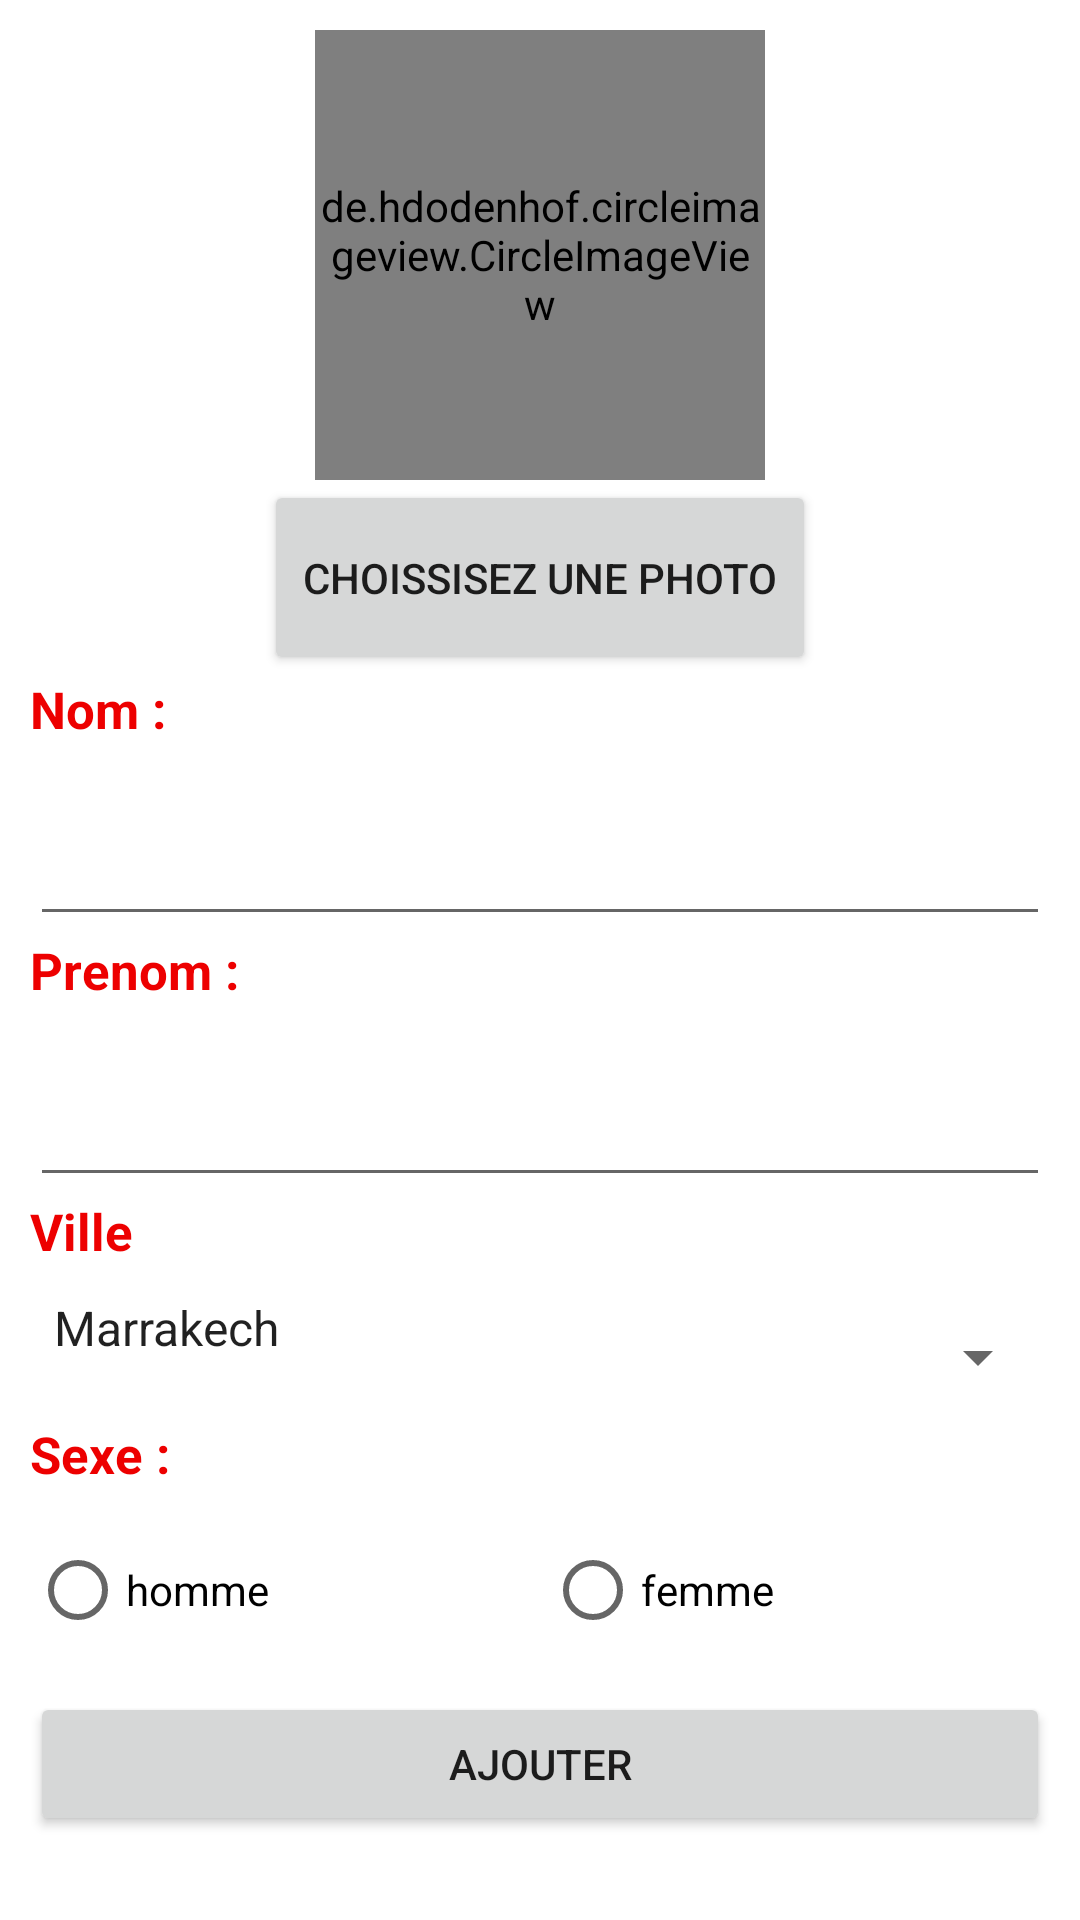

Produce the Android XML layout that renders to this screen, including the resource entries it uses.
<!-- AndroidManifest.xml: application theme Theme.Projetws -->
<!-- res/layout/activity_add_etudiant.xml -->
<?xml version="1.0" encoding="utf-8"?>
<ScrollView xmlns:android="http://schemas.android.com/apk/res/android"
    android:layout_width="match_parent"
    android:layout_height="match_parent"
    android:fillViewport="true">
<LinearLayout xmlns:android="http://schemas.android.com/apk/res/android"
    xmlns:app="http://schemas.android.com/apk/res-auto"
    xmlns:tools="http://schemas.android.com/tools"
    android:layout_width="match_parent"
    android:orientation="vertical"
    android:padding="10dp"
    android:layout_height="match_parent"
    tools:context=".addEtudiant">

    <de.hdodenhof.circleimageview.CircleImageView
        android:layout_width="150dp"
        android:layout_height="150dp"
        android:id="@+id/img"
        android:src="@mipmap/choose"
        android:layout_gravity="center"
        />

    <Button
        android:id="@+id/btnUp"
        android:layout_width="184dp"
        android:layout_height="65dp"
        android:layout_gravity="center"
        android:text="Choissisez une photo" />

    <TextView
        style="@style/text"
        android:layout_width="match_parent"
        android:layout_height="wrap_content"
        android:text="Nom : "
        android:textStyle="bold"
        android:textColor="#ED0000" />
    <EditText
        android:id="@+id/nom"
        style="@style/input"
        android:layout_width="match_parent"
        android:layout_height="wrap_content"
        android:ems="10"
        android:inputType="textPersonName" />
    <TextView
        style="@style/text"
        android:layout_width="match_parent"
        android:layout_height="wrap_content"
        android:text="Prenom :"
        android:textStyle="bold"
        android:textColor="#ED0000"/>
    <EditText
        android:id="@+id/prenom"
        android:layout_width="match_parent"
        android:layout_height="wrap_content"
        android:ems="10"
        style="@style/input"
        android:inputType="textPersonName"
        />
    <TextView
        style="@style/text"
        android:layout_width="match_parent"
        android:layout_height="wrap_content"
        android:text="Ville"
        android:textColor="#ED0000"
        android:textStyle="bold"/>
    <Spinner
        android:id="@+id/ville"
        android:entries="@array/villes"
        style="@style/input"
        android:layout_width="match_parent"
        android:layout_height="wrap_content" />

    <TextView
        style="@style/text"
        android:layout_width="match_parent"
        android:layout_height="wrap_content"
        android:text="Sexe :"
        android:textColor="#ED0000"
        android:textStyle="bold" />
    <RadioGroup
        android:layout_width="match_parent"
        style="@style/text"
        android:layout_height="wrap_content"
        android:orientation="horizontal">
        <RadioButton
            android:id="@+id/m"
            android:layout_width="wrap_content"
            android:layout_height="wrap_content"
            android:layout_weight="1"
            android:text="homme" />
        <RadioButton
            android:id="@+id/f"
            android:layout_width="wrap_content"
            android:layout_height="wrap_content"
            android:layout_weight="1"
            android:text="femme" />
    </RadioGroup>
    <Button
        android:id="@+id/add"
        android:layout_width="match_parent"
        android:layout_height="wrap_content"
        android:text="Ajouter" />
</LinearLayout>
</ScrollView>
<!-- resources referenced by this layout -->
<resources>
  <array name="villes">
          <item>Marrakech</item>
          <item>Rabat</item>
          <item>Agadir</item>
          <item>Casablanca</item>
          <item>Tanger</item>
      </array>
  <!-- mipmap choose: png bitmap (mipmap-xxhdpi, 27866 bytes) -->
  <style name="input">
          <item name="android:paddingBottom">20dp</item>
      </style>
  <style name="text">
          <item name="android:textSize">17dp</item>
          <item name="android:paddingBottom">10dp</item>
          <item name="android:textColor">@android:color/holo_green_dark</item>
      </style>
  <style name="Theme.Projetws" parent="Theme.MaterialComponents.DayNight.DarkActionBar">
          
          <item name="colorPrimary">#FF5B5B</item>
          <item name="colorPrimaryVariant">#FF5B5B</item>
          <item name="colorOnPrimary">@color/white</item>
          
          <item name="colorSecondary">@color/teal_200</item>
          <item name="colorSecondaryVariant">@color/teal_700</item>
          <item name="colorOnSecondary">@color/black</item>
          
          <item name="android:statusBarColor" tools:targetApi="l">?attr/colorPrimaryVariant</item>
          
      </style>
  <!-- not gathered from this repository: default colours our renderer supplied (Android Studio template values) -->
  <color name="teal_200">#FF03DAC5</color>
  <color name="teal_700">#FF018786</color>
  <color name="black">#FF000000</color>
  <color name="white">#FFFFFFFF</color>
</resources>
